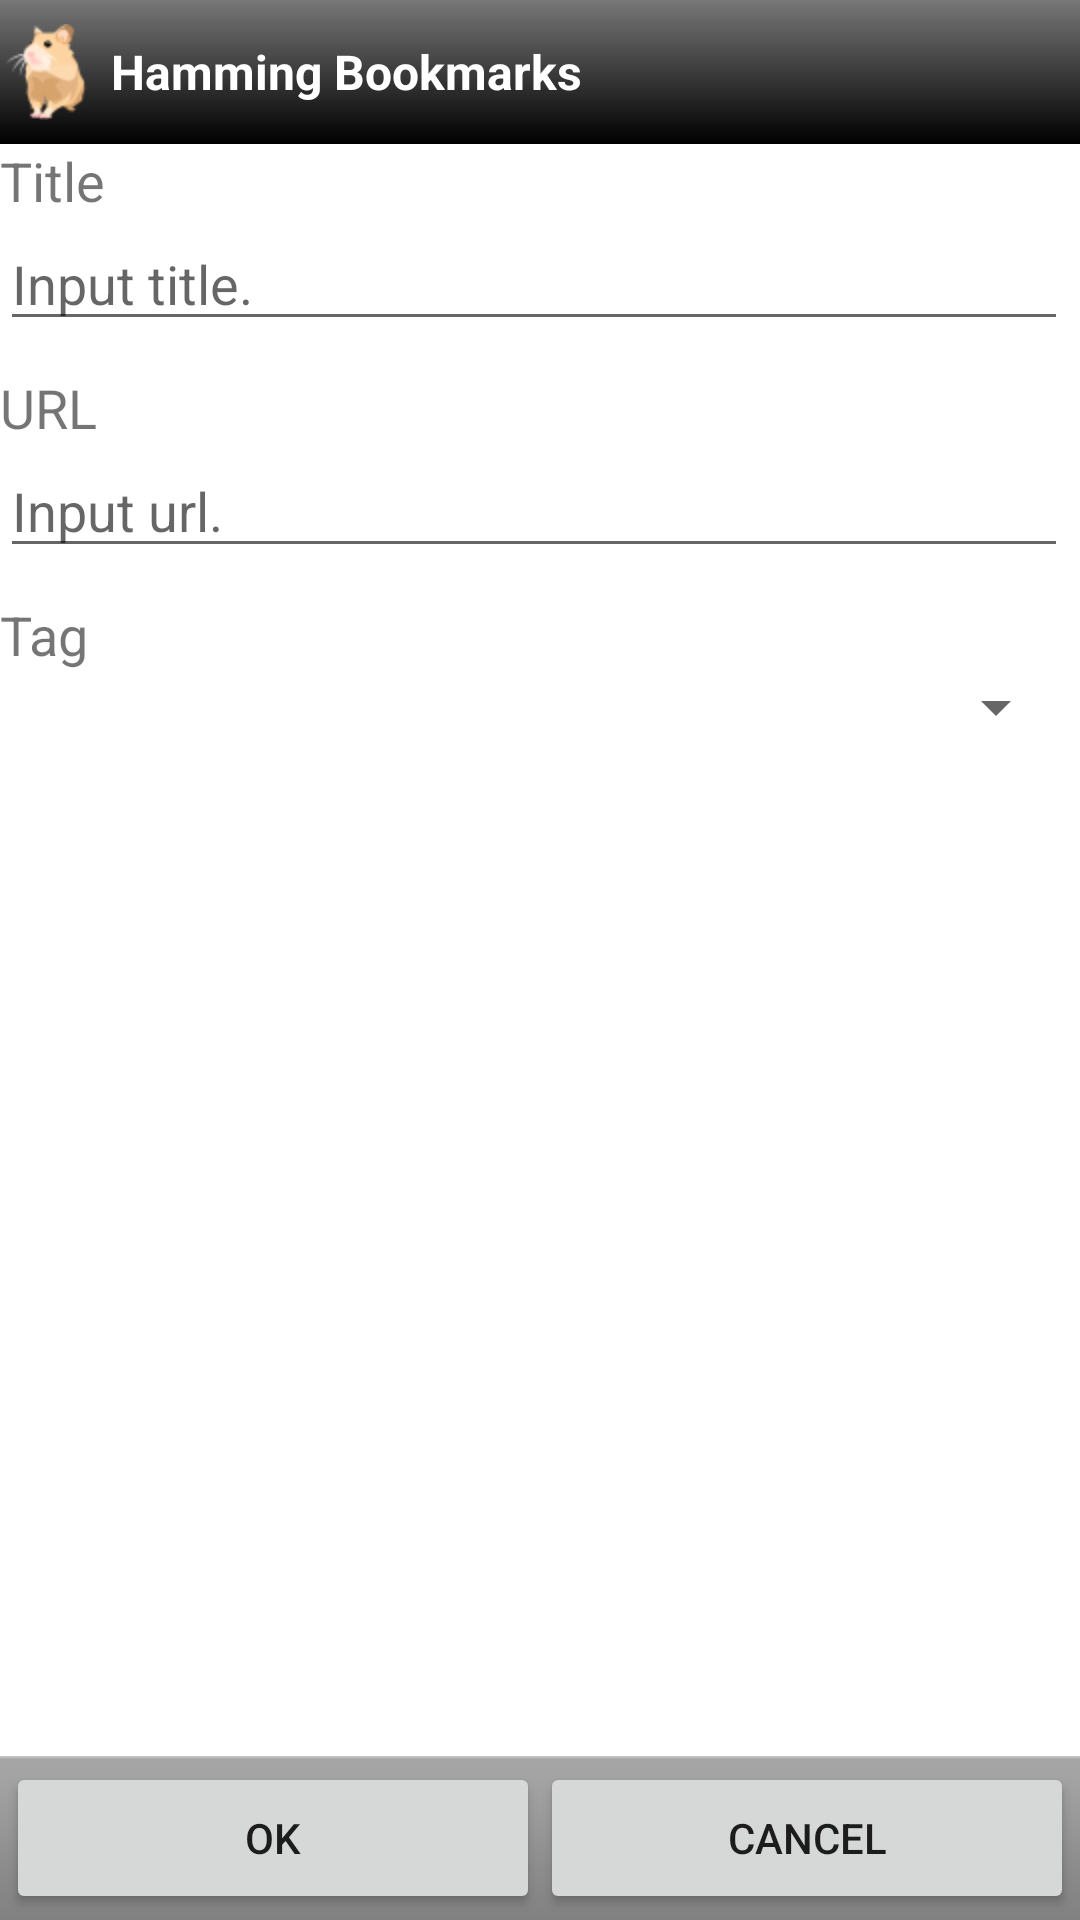

Here is an Android app screen rendered from its layout file. Give the layout XML and the strings, colors and styles it references.
<!-- AndroidManifest.xml: fallback theme Theme.MaterialComponents.DayNight.NoActionBar -->
<!-- res/layout/additemdialog_main.xml -->
<?xml version="1.0" encoding="utf-8"?>
<LinearLayout
	xmlns:android="http://schemas.android.com/apk/res/android"
	android:layout_width="fill_parent"
	android:layout_height="fill_parent"
	android:orientation="vertical">

	<include layout="@layout/parts_main_actionbar"/>

	<ScrollView
		android:layout_width="fill_parent"
		android:layout_height="wrap_content"
		android:layout_weight="1"
		android:scrollbarStyle="outsideInset"
		android:fillViewport="true">
		<LinearLayout
			android:layout_width="fill_parent"
			android:layout_height="0dip"
			android:orientation="vertical">
			<TextView
				android:layout_width="fill_parent"
				android:layout_height="wrap_content"
				android:textSize="18sp"
				android:text="@string/caption_label_additem_title"
			/>
			<EditText
				android:id="@+id/txt_title"
				android:layout_width="fill_parent"
				android:layout_height="wrap_content"
				android:singleLine="false"
				android:hint="@string/caption_hint_additem_title"
				android:layout_marginBottom="10dip"
			/>
			<TextView
				android:layout_width="fill_parent"
				android:layout_height="wrap_content"
				android:textSize="18sp"
				android:text="@string/caption_label_additem_url"
			/>
			<EditText
				android:id="@+id/txt_url"
				android:layout_width="fill_parent"
				android:layout_height="wrap_content"
				android:singleLine="false"
				android:hint="@string/caption_hint_additem_url"
				android:layout_marginBottom="10dip"
			/>
			<TextView
				android:layout_width="fill_parent"
				android:layout_height="wrap_content"
				android:textSize="18sp"
				android:text="@string/caption_label_additem_tag"
			/>
			<Spinner
				android:id="@+id/spn_choosetag"
				android:layout_width="fill_parent"
				android:layout_height="wrap_content"
			/>
		</LinearLayout>

	</ScrollView>

	<LinearLayout
		android:layout_width="fill_parent"
		android:layout_height="wrap_content"
		android:orientation="horizontal"
		android:padding="2dip"
		android:background="@android:drawable/bottom_bar">
		<Button
			android:id="@+id/btn_ok"
			android:text="@string/caption_button_ok"
		    android:layout_height="fill_parent"
		    android:layout_width="0dip"
		    android:layout_weight="1"
		    android:focusable="true"
		/>
		<Button
			android:id="@+id/btn_cancel"
			android:text="@string/caption_button_cancel"
		    android:layout_height="fill_parent"
		    android:layout_width="0dip"
		    android:layout_weight="1"
		    android:focusable="true"
		/>
	</LinearLayout>

</LinearLayout>
<!-- res/layout/parts_main_actionbar.xml (included above) -->
<?xml version="1.0" encoding="utf-8"?>
<LinearLayout
	xmlns:android="http://schemas.android.com/apk/res/android"
	android:id="@+id/panel_actionbar"
	android:layout_height="48dip"
	android:layout_width="fill_parent"
	android:orientation="horizontal"
	android:paddingBottom="2dp"
	android:paddingTop="2dp"
	android:gravity="left|top"
	android:background="@drawable/actionbar_background">

    <LinearLayout
		android:layout_height="wrap_content"

		android:layout_width="wrap_content"
		android:orientation="horizontal"
		android:gravity="left|center_vertical"
		android:layout_gravity="left|center_vertical">
   		<ImageView
   			android:src="@drawable/app_icon"
   			android:scaleType="fitXY"
			android:layout_height="32dip"
			android:layout_width="32dip"
		/>
   		<TextView
   			android:id="@+id/txt_actionbar_title"
   			android:layout_height="wrap_content"
   			android:layout_width="186dip"
   			android:gravity="center_vertical"
   			android:paddingLeft="5dp"
   			android:text="@string/app_name_default"
   			android:textSize="16sp"
   			android:textColor="#FFFFFF"
   			android:textStyle="bold"
   			android:singleLine="true"
   			android:ellipsize="end"
   		/>
	</LinearLayout>
	<LinearLayout
		android:id="@+id/panel_actionbar_controls"
		android:layout_height="wrap_content"
		android:layout_width="fill_parent"
		android:orientation="horizontal"
		android:layout_gravity="right"
		android:gravity="right">
		<ImageButton
			android:id="@+id/btn_prev"
			android:layout_height="48dip"
			android:layout_width="48dip"
			android:background="@drawable/ic_menu_back"
			android:layout_marginRight="4dip"
		/>
		<ImageButton
			android:id="@+id/btn_close"
			android:layout_height="48dip"
			android:layout_width="48dip"
			android:background="@drawable/ic_clear_normal"
		/>
   	</LinearLayout>

</LinearLayout>
<!-- resources referenced by this layout -->
<resources>
  <!-- drawable actionbar_background (drawable) -->
  <?xml version="1.0" encoding="utf-8"?>
  <shape
  	xmlns:android="http://schemas.android.com/apk/res/android"
  	android:shape="rectangle">
      <gradient
  		android:startColor="#FF777777"
  		android:endColor="#FF000000"
  		android:angle="270"
  	/>
  </shape>
  <!-- drawable app_icon: png bitmap (drawable, 2793 bytes) -->
  <string name="app_name_default">Hamming Bookmarks</string>
  <string name="caption_button_cancel">Cancel</string>
  <string name="caption_button_ok">OK</string>
  <string name="caption_hint_additem_title">Input title.</string>
  <string name="caption_hint_additem_url">Input url.</string>
  <string name="caption_label_additem_tag">Tag</string>
  <string name="caption_label_additem_title">Title</string>
  <string name="caption_label_additem_url">URL</string>
</resources>
